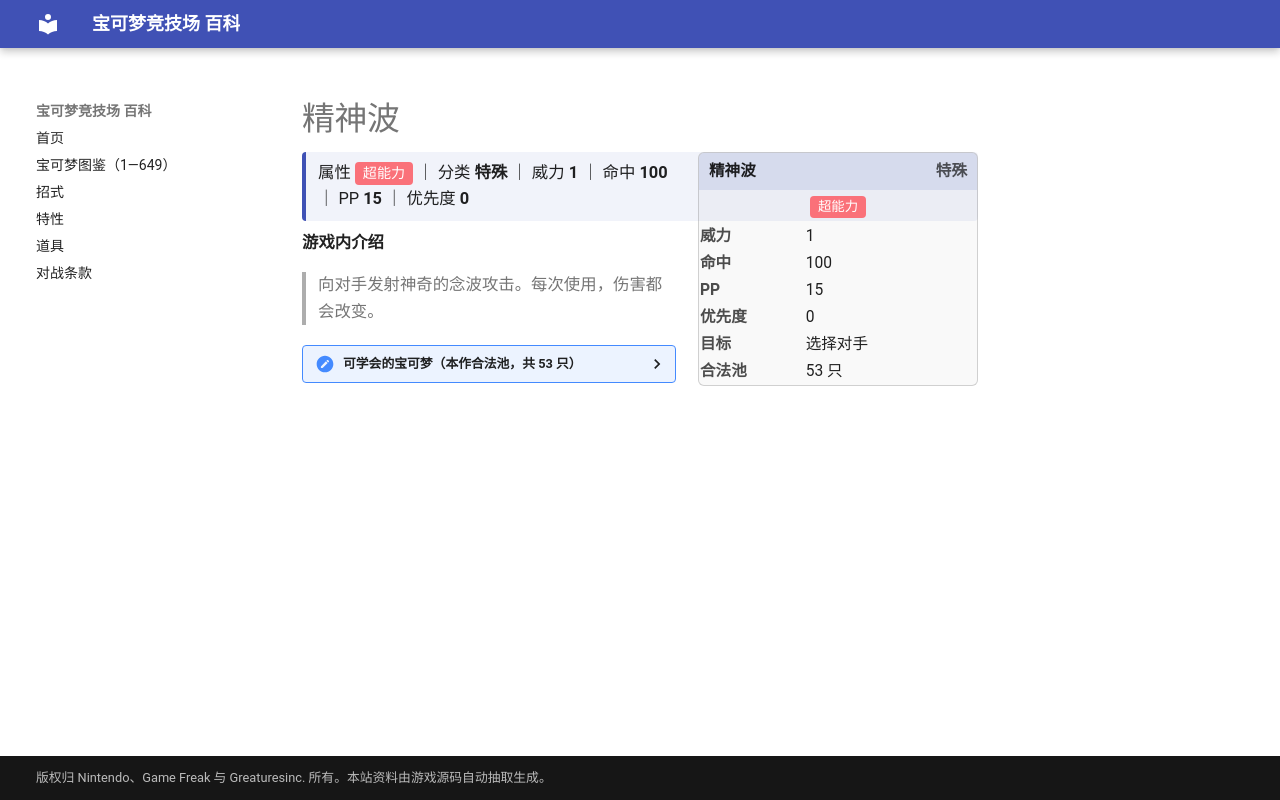

repository: nanmoboys/pkmn-arena-wiki · page: moves/精神波/index.html · generator: mkdocs

# 精神波

<div class="infobox">
<div class="ib-h"><span>精神波</span><span class="ib-no">特殊</span></div>
<div class="ib-ty"><span class="tp" style="background:#FA7179">超能力</span></div>
<table class="ib-t"><tr><th>威力</th><td>1</td></tr><tr><th>命中</th><td>100</td></tr><tr><th>PP</th><td>15</td></tr><tr><th>优先度</th><td>0</td></tr><tr><th>目标</th><td>选择对手</td></tr><tr><th>合法池</th><td>53 只</td></tr></table></div>
<div class="head-stat">属性 <span class="tp" style="background:#FA7179">超能力</span> ｜ 分类 <b>特殊</b> ｜ 威力 <b>1</b> ｜ 命中 <b>100</b> ｜ PP <b>15</b> ｜ 优先度 <b>0</b></div>

**游戏内介绍**

> 向对手发射神奇的念波攻击。每次使用，伤害都会改变。

<details class="pool"><summary>可学会的宝可梦（本作合法池，共 53 只）</summary>

<p>巴大蝶、皮皮、皮可西、胖丁、胖可丁、毛球、摩鲁蛾、蚊香蝌蚪、蚊香君、蚊香泳士、凯西、勇基拉、胡地、呆呆兽、呆壳兽、鬼斯、鬼斯通、耿鬼、催眠貘、引梦貘人、蛋蛋、椰蛋树、瓦斯弹、双弹瓦斯、吉利蛋、海星星、宝石海星、魔墙人偶、迷唇姐、电击兽、鸭嘴火兽、拉普拉斯、多边兽、卡比兽、超梦、梦幻、梦妖、跳跳猪、噗噗猪、月石、太阳岩、风铃铃、拉帝亚斯、拉帝欧斯、梦妖魔、铜镜怪、青铜钟、食梦梦、梦梦蚀、象征鸟、单卵细胞球、双卵细胞球、人造细胞卵</p>

</details>
